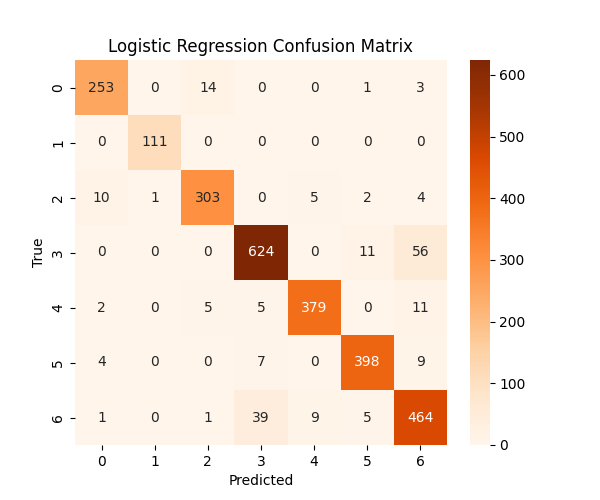

Source data for this figure (header and first rows):
0, 1, 2, 3, 4, 5, 6
253, 0, 14, 0, 0, 1, 3
0, 111, 0, 0, 0, 0, 0
10, 1, 303, 0, 5, 2, 4
0, 0, 0, 624, 0, 11, 56
2, 0, 5, 5, 379, 0, 11
4, 0, 0, 7, 0, 398, 9
1, 0, 1, 39, 9, 5, 464
